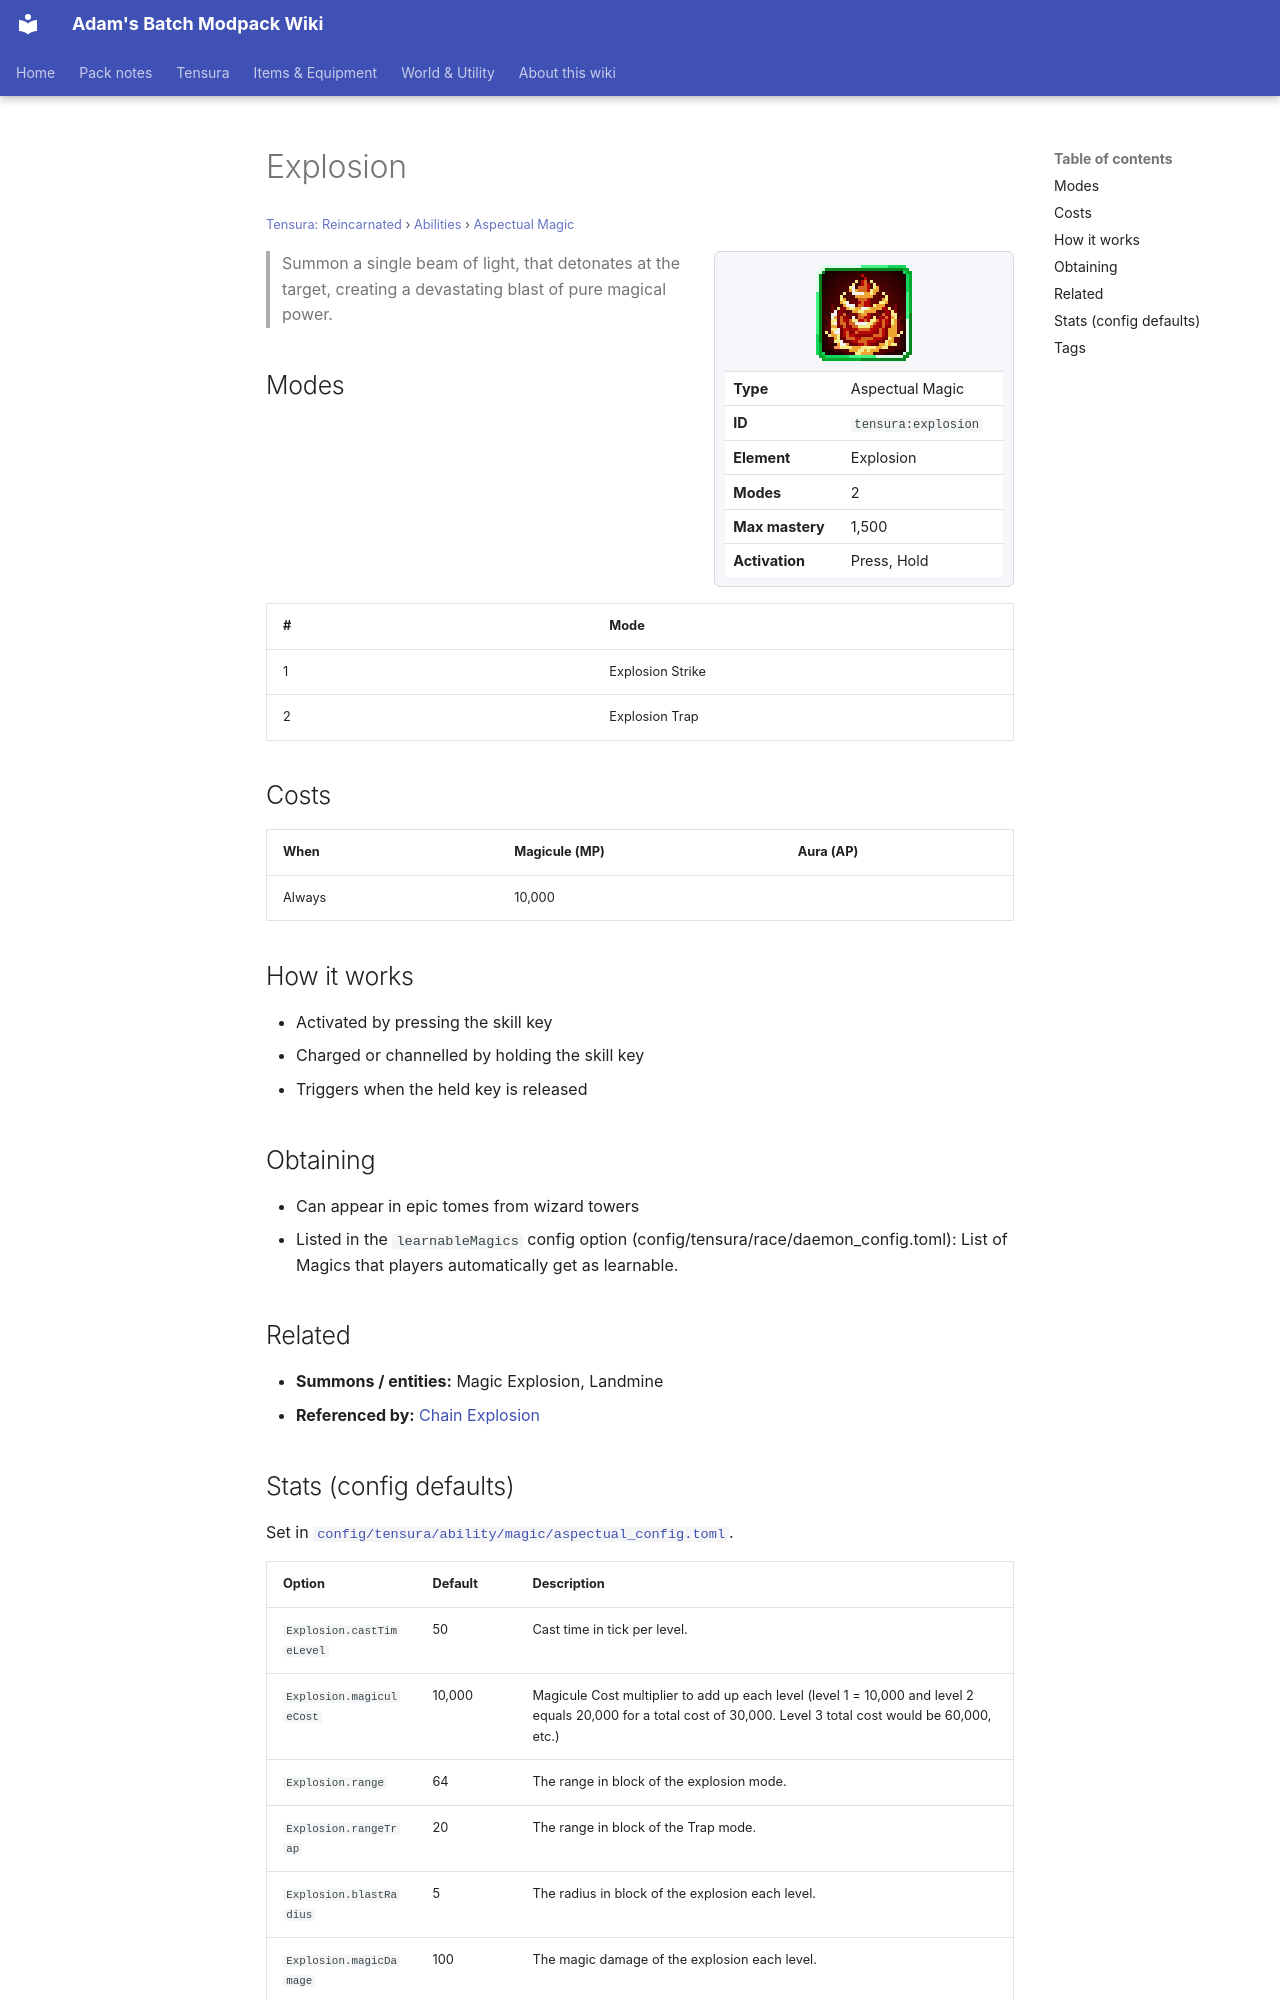

repository: Proteus-Nell/Adams-Batch-MC-Modpack-Wiki · page: tensura-reincarnated/abilities/aspectual-magic/explosion/index.html · generator: mkdocs

# Explosion

<small>[Tensura: Reincarnated](../../index.md) &rsaquo; [Abilities](../index.md) &rsaquo; [Aspectual Magic](index.md)</small>

<div class="infobox" markdown>

![Explosion](../../../assets/icons/tensura/skill/explosion.png)

| | |
|---|---|
| **Type** | Aspectual Magic |
| **ID** | `tensura:explosion` |
| **Element** | Explosion |
| **Modes** | 2 |
| **Max mastery** | 1,500 |
| **Activation** | Press, Hold |

</div>

> Summon a single beam of light, that detonates at the target, creating a devastating blast of pure magical power.

## Modes

| # | Mode |
|---|---|
| 1 | Explosion Strike |
| 2 | Explosion Trap |

## Costs

| When | Magicule (MP) | Aura (AP) |
|---|---|---|
| Always | 10,000 |  |

## How it works

- Activated by pressing the skill key
- Charged or channelled by holding the skill key
- Triggers when the held key is released

## Obtaining

- Can appear in epic tomes from wizard towers
- Listed in the `learnableMagics` config option (config/tensura/race/daemon_config.toml): List of Magics that players automatically get as learnable.

## Related

- **Summons / entities:** Magic Explosion, Landmine
- **Referenced by:** [Chain Explosion](chain-explosion.md)
